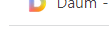
Task: 나라 별 실시간 환율 조사
Workflow: 201_Kita_URL

Step 1: click on the element '소식'

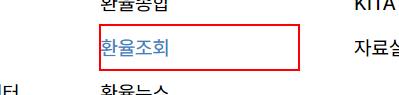
Step 2: click on the link '환율조회'
